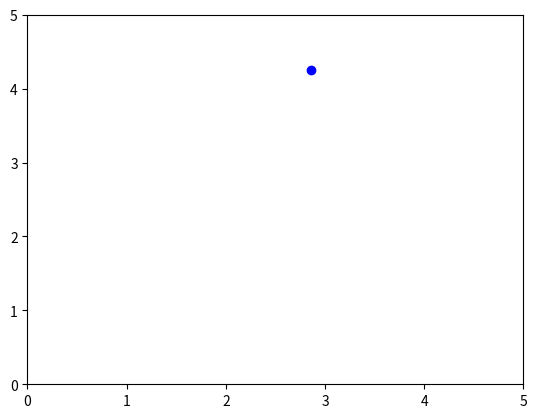

The matplotlib source for this figure:
import numpy as np
from scipy.integrate import odeint
import matplotlib.pyplot as plt
from matplotlib.animation import FuncAnimation

# Определяем переменную величину
frames = 200
t = np.linspace(0, 5, frames)

# Определяем функцию для системы диф. уравнений
def move_func(z, t):
    (x1, vx1, y1, vy1,
    x2, vx2, y2, vy2,
    x3, vx3, y3, vy3) = z
    
    dx_dt1 = vx1
    dvx_dt1 = 0
    dy_dt1 = vy1
    dvy_dt1 = - g

    if t > 2:
        dx_dt2 = vx2
        dvx_dt2 = 0
        dy_dt2 = vy2
        dvy_dt2 = - g
    else:
        dx_dt2 = 0
        dvx_dt2 = 0
        dy_dt2 = 0
        dvy_dt2 = 0

    

    dx_dt3 = vx3
    dvx_dt3 = 0.5 * np.cos(t)
    dy_dt3 = vy3
    dvy_dt3 = 0.1
    
    return (dx_dt1, dvx_dt1, dy_dt1, dvy_dt1,
            dx_dt2, dvx_dt2, dy_dt2, dvy_dt2,
            dx_dt3, dvx_dt3, dy_dt3, dvy_dt3)

# Определяем начальные значения и параметры
g = 9.8

v01 = 5
alpha1 = np.deg2rad(80)
x01 = 2.5
vx01 = v01 * np.cos(alpha1)
y01 = 2.5
vy01 = v01 * np.sin(alpha1)

v02 = 7
alpha2 = np.deg2rad(80)
x02 = 2.5
vx02 = - v02 * np.cos(alpha2)
y02 = 2.5
vy02 = v02 * np.sin(alpha2)

v03 = 0.1
alpha3 = np.deg2rad(90)
x03 = 2.5
vx03 = - v03 * np.cos(alpha3)
y03 = 2.5
vy03 = v03 * np.sin(alpha3)

z0 = (x01, vx01, y01, vy01,
      x02, vx02, y02, vy02,
      x03, vx03, y03, vy03)

sol = odeint(move_func, z0, t)

fig, ax = plt.subplots()

ball1, = plt.plot([], [], 'o', color='r')
ball2, = plt.plot([], [], 'o', color='r')
ball3, = plt.plot([], [], 'o', color='b')
ball_line, = plt.plot([], [], '-', color='r')




def animate(i):
    ball1.set_data([sol[i][0]], [sol[i][2]])
    ball2.set_data([sol[i][4]], [sol[i][6]])
    ball3.set_data([sol[i][8]], [sol[i][10]])
    # ball_line.set_data(sol[:i, 0], sol[:i, 2])


ani = FuncAnimation(fig, animate, frames=frames, interval=30)

edge = 5
ax.set_xlim(0, edge)
ax.set_ylim(0, edge)

	
ani.save('Vulcano.gif', writer="pillow")
